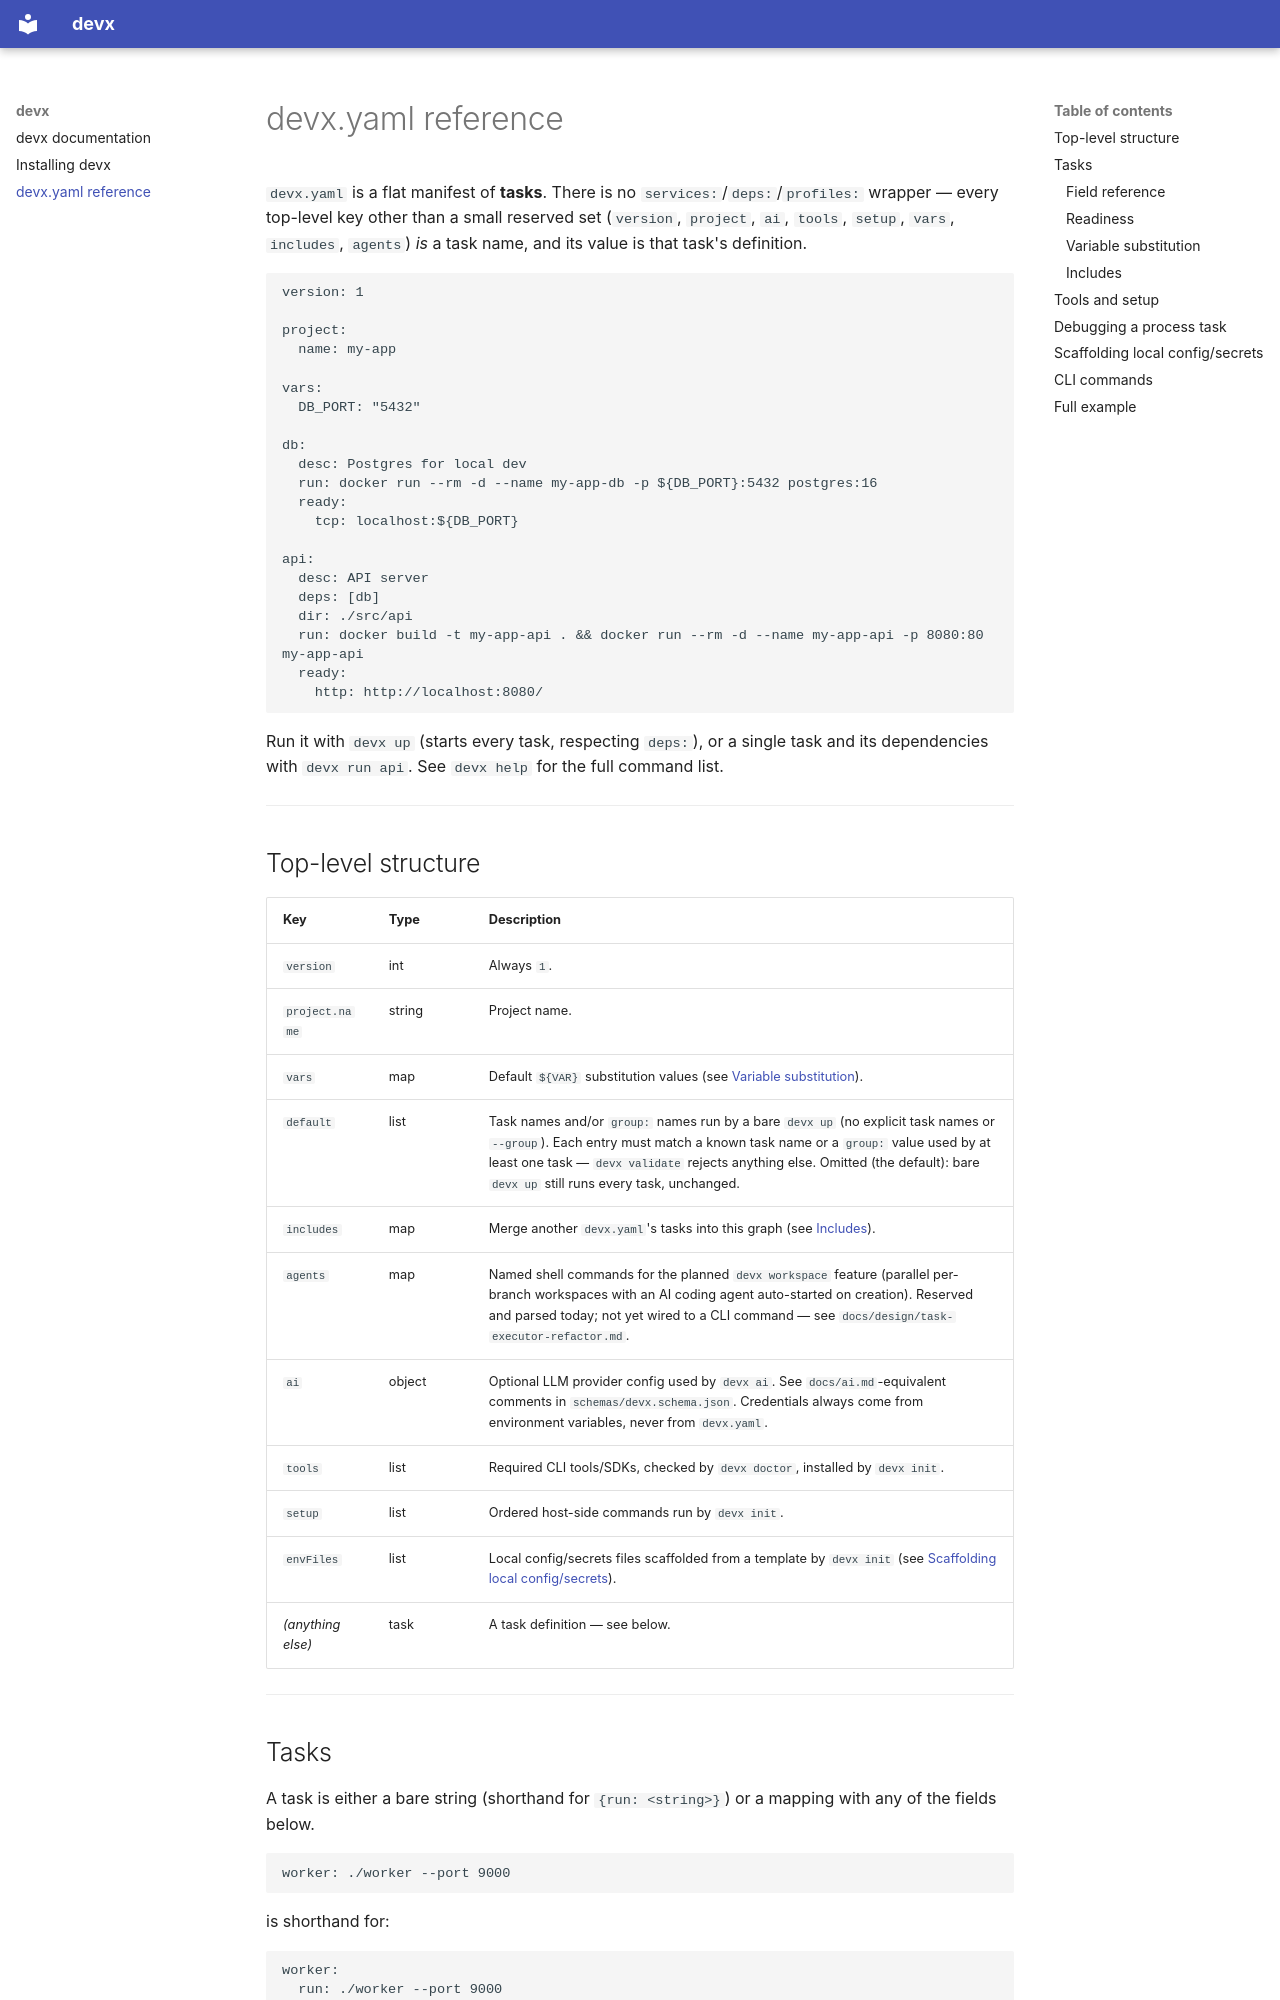

repository: dever-labs/devx · page: manifest/index.html · generator: mkdocs

# devx.yaml reference

`devx.yaml` is a flat manifest of **tasks**. There is no `services:`/`deps:`/`profiles:`
wrapper — every top-level key other than a small reserved set (`version`, `project`, `ai`,
`tools`, `setup`, `vars`, `includes`, `agents`) *is* a task name, and its value is that
task's definition.

```yaml
version: 1

project:
  name: my-app

vars:
  DB_PORT: "5432"

db:
  desc: Postgres for local dev
  run: docker run --rm -d --name my-app-db -p ${DB_PORT}:5432 postgres:16
  ready:
    tcp: localhost:${DB_PORT}

api:
  desc: API server
  deps: [db]
  dir: ./src/api
  run: docker build -t my-app-api . && docker run --rm -d --name my-app-api -p 8080:80 my-app-api
  ready:
    http: http://localhost:8080/
```

Run it with `devx up` (starts every task, respecting `deps:`), or a single task and its
dependencies with `devx run api`. See `devx help` for the full command list.

---

## Top-level structure

| Key | Type | Description |
|---|---|---|
| `version` | int | Always `1`. |
| `project.name` | string | Project name. |
| `vars` | map | Default `${VAR}` substitution values (see [Variable substitution](#variable-substitution)). |
| `default` | list | Task names and/or `group:` names run by a bare `devx up` (no explicit task names or `--group`). Each entry must match a known task name or a `group:` value used by at least one task — `devx validate` rejects anything else. Omitted (the default): bare `devx up` still runs every task, unchanged. |
| `includes` | map | Merge another `devx.yaml`'s tasks into this graph (see [Includes](#includes)). |
| `agents` | map | Named shell commands for the planned `devx workspace` feature (parallel per-branch workspaces with an AI coding agent auto-started on creation). Reserved and parsed today; not yet wired to a CLI command — see `docs/design/task-executor-refactor.md`. |
| `ai` | object | Optional LLM provider config used by `devx ai`. See `docs/ai.md`-equivalent comments in `schemas/devx.schema.json`. Credentials always come from environment variables, never from `devx.yaml`. |
| `tools` | list | Required CLI tools/SDKs, checked by `devx doctor`, installed by `devx init`. |
| `setup` | list | Ordered host-side commands run by `devx init`. |
| `envFiles` | list | Local config/secrets files scaffolded from a template by `devx init` (see [Scaffolding local config/secrets](#scaffolding-local-configsecrets)). |
| *(anything else)* | task | A task definition — see below. |

---

## Tasks

A task is either a bare string (shorthand for `{run: <string>}`) or a mapping with any of
the fields below.

```yaml
worker: ./worker --port 9000
```

is shorthand for:

```yaml
worker:
  run: ./worker --port 9000
```

(a plain string task and a one-field mapping are equivalent — the shorthand just saves the
`run:` key for the simplest cases).
